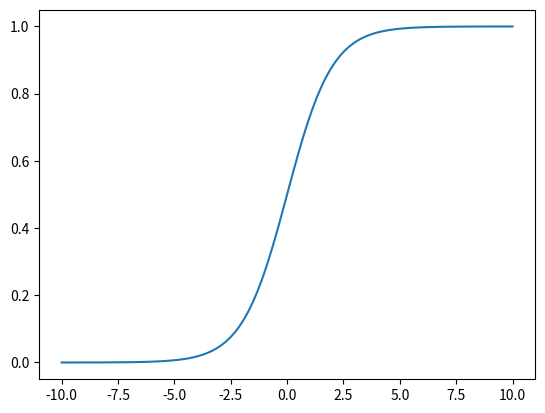

The script that saved this image:
import numpy as np
import matplotlib.pyplot as plt

def sigmoid(x):
    y = 1.0 / (1.0 + np.exp(-x))
    return y

plot_x = np.linspace(-10, 10, 100)
plot_y = sigmoid(plot_x)
plt.plot(plot_x, plot_y)
plt.show()


